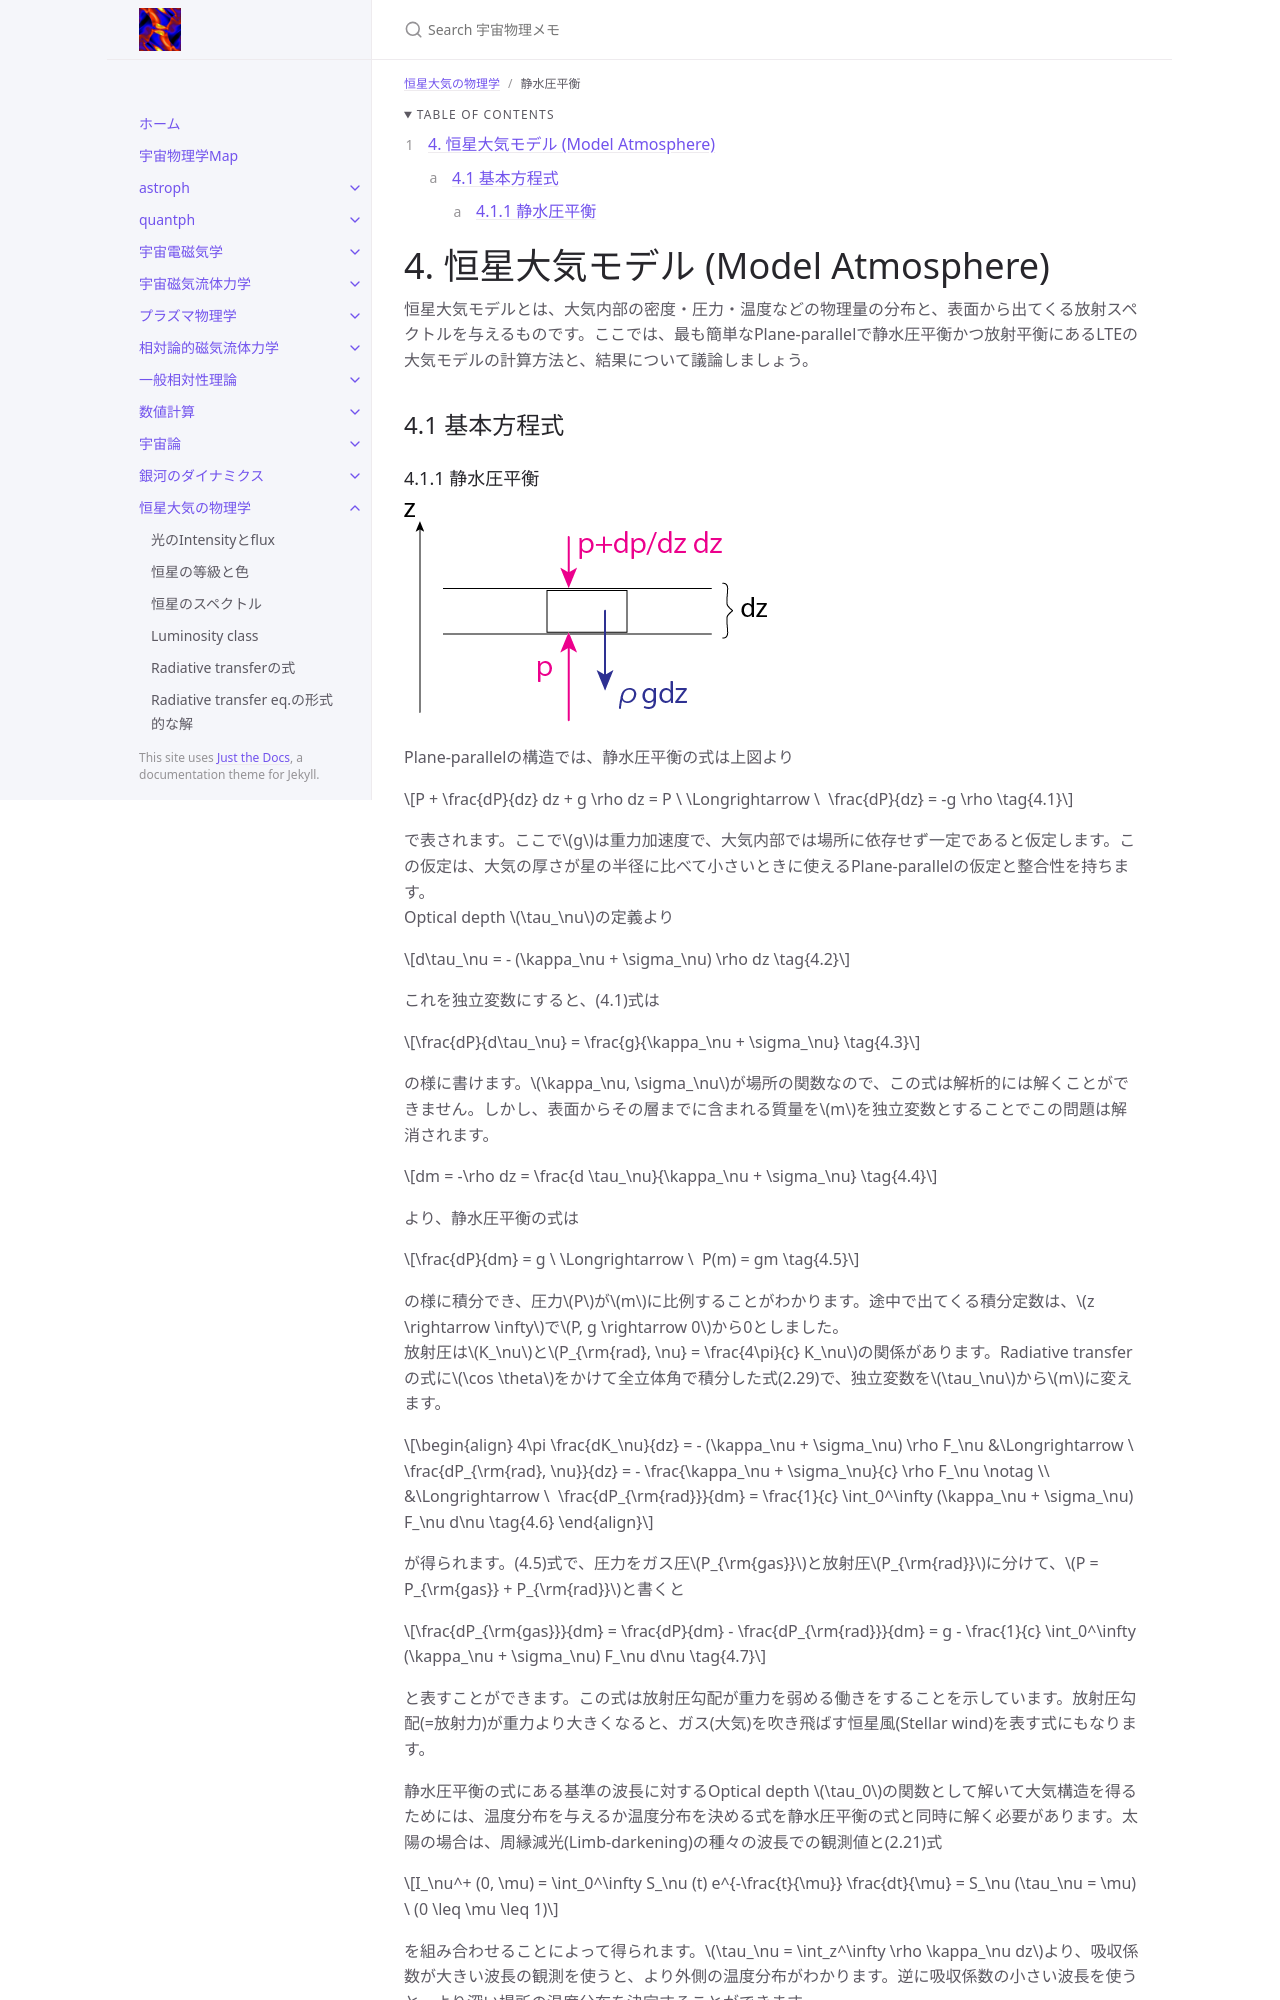

repository: github-nakasho/github-nakasho.github.io · page: atmos/hydrostatic_equilibrium.html · generator: jekyll

---
layout: default
title: 静水圧平衡
parent: 恒星大気の物理学
math: mathjax3
permalink: /atmos/hydrostatic_equilibrium
nav_order: 19
---

{: .no_toc }

<details open markdown="block">
  <summary>
    Table of contents
  </summary>
  {: .text-delta }
1. TOC
{:toc}
</details>

{% include adsense.html %}

# 4. 恒星大気モデル (Model Atmosphere)

恒星大気モデルとは、大気内部の密度・圧力・温度などの物理量の分布と、表面から出てくる放射スペクトルを与えるものです。ここでは、最も簡単なPlane-parallelで静水圧平衡かつ放射平衡にあるLTEの大気モデルの計算方法と、結果について議論しましょう。

## 4.1 基本方程式
